Run: headless pygame with SDL's dummy video driver; simulated clock (each Clock.tick advances the game by its frame time, no real sleeping); random seed 0; keys injected as events and as key.get_pressed() state; no mouse input.
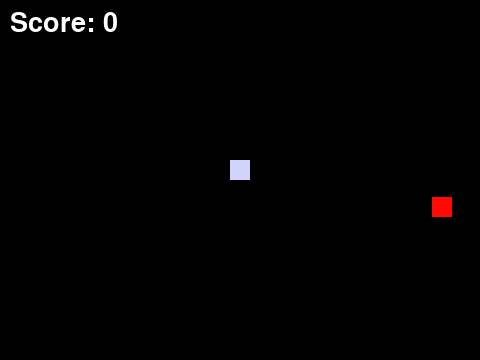
Frame 1 of 4 · flips 1–60 · no input
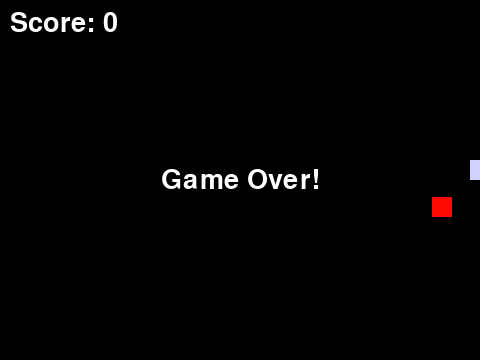
Frame 2 of 4 · flips 61–180 · tapped SPACE, RETURN · held RIGHT (→), D
Frame 3 of 4 · flips 181–300 · held DOWN (↓), S · screen unchanged from frame 2, image omitted
Frame 4 of 4 · flips 301–420 · held LEFT (←), A, UP (↑), W · screen unchanged from frame 3, image omitted

The pygame program that drew these frames:

import pygame
import random

pygame.init()

# Setting up the display
width = 480
height = 360
screen = pygame.display.set_mode((width, height))
pygame.display.set_caption("Snake Game")

count = 0

# Random food generation
random_food_width = random.randint(0, width - 20)
random_food_height = random.randint(0, height - 20)

# Players
player = [pygame.Rect(230, 160, 20, 20)]
old_head = player[0].copy()

food = pygame.Rect(random_food_width, random_food_height, 20, 20)

# Clock for fixed frames for game
clock = pygame.time.Clock()
font = pygame.font.Font(None, 40)

direction = (0, 0) # For auto movement of the player
last_direction = (0, 0)

game_over = False # To Check if the game is over or not
food_exist = True

move_dely = 6
move_timer = 0
prev_positions = [player[0].copy()]   # NEW: where each segment was before the last step

running = True # To keep the screen on
while running:
    for event in pygame.event.get():
        if event.type == pygame.QUIT:
            running = False

    screen.fill((0, 0, 0))

    score = font.render(f"Score: {count}", True, (255, 255, 255, 255), None)
    score_rect = score.get_rect(topleft = (width - 470, height - 350))
    screen.blit(score, score_rect)

    if not game_over:
        collide = pygame.Rect.colliderect(player[0], food)
        keys = pygame.key.get_pressed()

        if (player[0].left <= 0 or player[0].right >= width or player[0].top <= 0 or player[0].bottom >= height):
            print("Hit the wall!!")
            game_over = True

        if keys[pygame.K_UP] and last_direction != (0, 20):
            direction = (0, -20)

        elif keys[pygame.K_DOWN] and last_direction != (0, -20):
            direction = (0, 20)

        elif keys[pygame.K_LEFT] and last_direction != (20, 0):
            direction = (-20, 0)

        elif keys[pygame.K_RIGHT] and last_direction != (-20, 0):
            direction = (20, 0)

        move_timer += 1
        if move_timer >=  move_dely:
            move_timer = 0
            old_positions = [segment.copy() for segment in player]
            prev_positions = old_positions   # NEW: remember positions before this step

            player[0].x += direction[0]
            player[0].y += direction[1]

            collide = pygame.Rect.colliderect(player[0], food)

            for i in range(1, len(player)):
                player[i].topleft = old_positions[i-1].topleft

            last_direction = direction

            if collide:
                print("Ate!!")
                count += 1
                player.append(old_positions[-1].copy())

                random_food_width = random.randint(0, width - 20)
                random_food_height = random.randint(0, height - 20)
                food.topleft = (random_food_width, random_food_height)

            for segment in player[1:]:
                if player[0].colliderect(segment):
                    print("Collision with body")
                    game_over = True
                    break

    elif game_over:
        text = font.render("Game Over!", True, (255, 255, 255, 255), None)
        text_rect = text.get_rect(center=(width // 2, height // 2))
        screen.blit(text, text_rect)

    # NEW: draw each segment sliding from its previous position to its current one
    t = 1 if game_over else move_timer / move_dely   # how far between steps (0 to 1)
    for i, segment in enumerate(player):
        if i < len(prev_positions):
            px, py = prev_positions[i].topleft
        else:
            px, py = segment.topleft
        draw_x = px + (segment.x - px) * t
        draw_y = py + (segment.y - py) * t
        pygame.draw.rect(screen, (210, 210, 255), (int(draw_x), int(draw_y), 20, 20))

    if food_exist:
        pygame.draw.rect(screen, (255, 10, 5, 0), food)

    pygame.display.flip()

    clock.tick(60)
